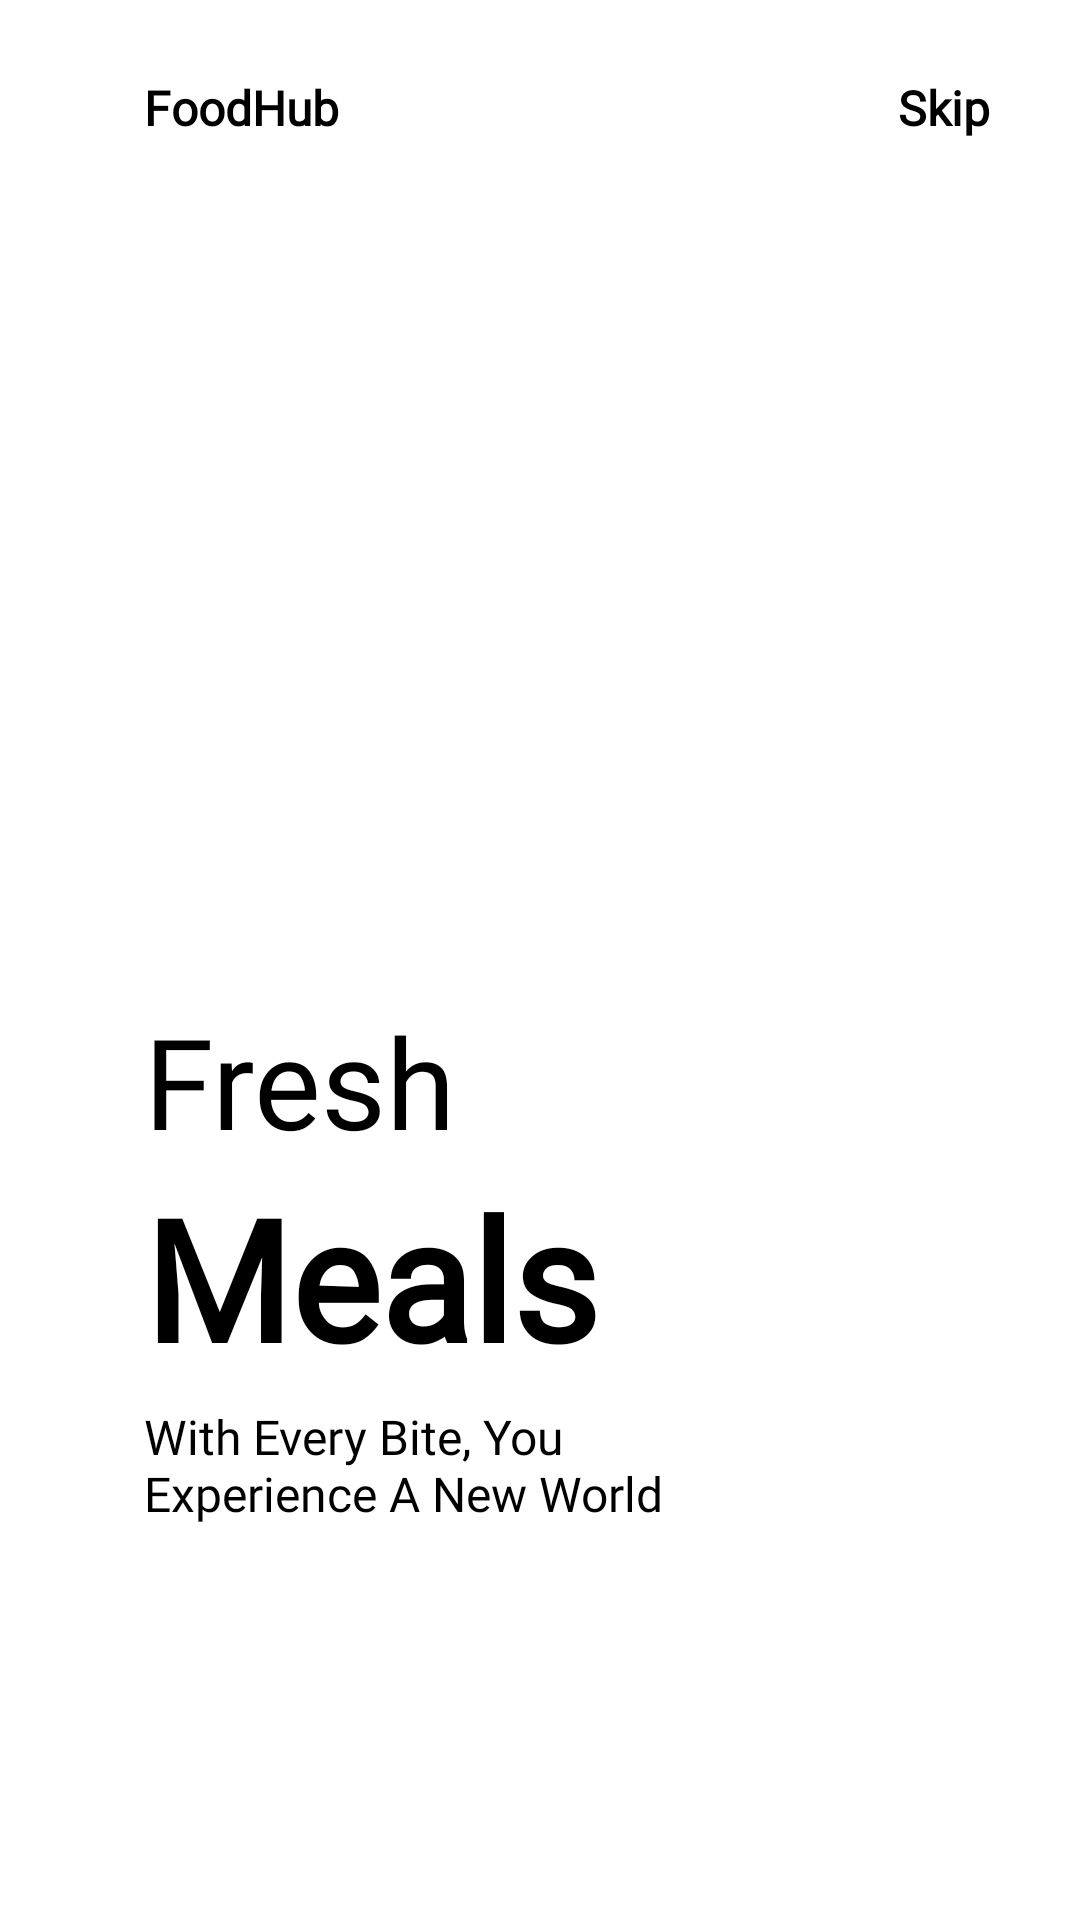

Reconstruct the res/layout file that produces this screen, plus the resources it refers to.
<!-- AndroidManifest.xml: application theme Theme.FoodHub -->
<!-- res/layout/onboarding_fragment1.xml -->
<?xml version="1.0" encoding="utf-8"?>
<androidx.constraintlayout.widget.ConstraintLayout xmlns:android="http://schemas.android.com/apk/res/android"
    android:layout_width="match_parent"
    android:layout_height="match_parent"
    xmlns:app="http://schemas.android.com/apk/res-auto">
    <ImageView
        android:id="@+id/imageView"
        android:layout_width="200dp"
        android:layout_height="200dp"
        android:src="@drawable/delicacies"
        app:layout_constraintBottom_toBottomOf="parent"
        app:layout_constraintEnd_toEndOf="parent"
        app:layout_constraintHorizontal_bias=".3"
        app:layout_constraintStart_toStartOf="parent"
        app:layout_constraintTop_toTopOf="parent"
        app:layout_constraintVertical_bias=".3" />

    <TextView
        android:id="@+id/textview"
        android:layout_width="wrap_content"
        android:layout_height="wrap_content"
        android:layout_marginTop="25dp"
        android:fontFamily="@font/quando"
        android:text="@string/app_name"
        android:textColor="@color/black"
        android:textSize="16sp"
        android:textStyle="bold"
        app:layout_constraintBottom_toTopOf="@+id/imageView"
        app:layout_constraintEnd_toEndOf="parent"
        app:layout_constraintHorizontal_bias="0"
        app:layout_constraintStart_toStartOf="@id/imageView"
        app:layout_constraintTop_toTopOf="parent"
        app:layout_constraintVertical_bias="0" />

    <TextView
        android:layout_width="wrap_content"
        android:layout_height="wrap_content"
        android:layout_marginEnd="30dp"
        android:fontFamily="@font/quando"
        android:text="@string/skip"
        android:textColor="@color/black"
        android:textSize="16sp"
        android:textStyle="bold"
        app:layout_constraintBottom_toBottomOf="@id/textview"
        app:layout_constraintEnd_toEndOf="parent"
        app:layout_constraintHorizontal_bias="1.0"
        app:layout_constraintStart_toEndOf="@id/textview"
        app:layout_constraintTop_toTopOf="@id/textview"
        app:layout_constraintVertical_bias="1.0" />

    <TextView
        android:id="@+id/textview2"
        android:layout_width="wrap_content"
        android:layout_height="wrap_content"
        android:fontFamily="@font/dancing"
        android:text="Fresh"
        android:textSize="42sp"
        app:layout_constraintBottom_toBottomOf="parent"
        app:layout_constraintEnd_toEndOf="parent"
        app:layout_constraintHorizontal_bias="0"
        app:layout_constraintStart_toStartOf="@id/imageView"
        app:layout_constraintTop_toBottomOf="@id/imageView"
        app:layout_constraintVertical_bias="0" />

    <TextView
        android:id="@+id/textview3"
        android:layout_width="wrap_content"
        android:layout_height="wrap_content"
        android:fontFamily="@font/dancing"
        android:text="Meals"
        android:textSize="56sp"
        android:textStyle="bold"
        app:layout_constraintBottom_toBottomOf="parent"
        app:layout_constraintEnd_toEndOf="parent"
        app:layout_constraintHorizontal_bias="0"
        app:layout_constraintStart_toStartOf="@id/textview2"
        app:layout_constraintTop_toBottomOf="@id/textview2"
        app:layout_constraintVertical_bias="0" />

    <TextView
        android:id="@+id/textview4"
        android:layout_width="0dp"
        android:layout_height="0dp"
        android:text="@string/with_every_bite_you_experience_a_new_world"
        android:textColor="@color/black"
        android:textSize="16sp"
        app:layout_constraintBottom_toBottomOf="parent"
        app:layout_constraintEnd_toEndOf="parent"
        app:layout_constraintHeight_percent=".1"
        app:layout_constraintStart_toStartOf="@+id/textview3"
        app:layout_constraintTop_toBottomOf="@+id/textview3"
        app:layout_constraintWidth_percent=".5"
        app:layout_constraintVertical_bias="0"
        app:layout_constraintHorizontal_bias="0"
        android:fontFamily="@font/dancing"
        android:layout_marginTop="5dp"/>

    <ImageView
        android:layout_width="50dp"
        android:layout_height="10dp"
        android:src="@drawable/tab1"
        android:layout_marginLeft="5dp"
        app:layout_constraintHorizontal_bias="0"
        app:layout_constraintVertical_bias=".6"
        app:layout_constraintBottom_toBottomOf="parent"
        app:layout_constraintEnd_toEndOf="parent"
        app:layout_constraintStart_toStartOf="@+id/textview4"
        app:layout_constraintTop_toBottomOf="@+id/textview4" />

</androidx.constraintlayout.widget.ConstraintLayout>
<!-- resources referenced by this layout -->
<resources>
  <color name="black">#FF000000</color>
  <string name="app_name">FoodHub</string>
  <string name="skip">Skip</string>
  <string name="with_every_bite_you_experience_a_new_world">With Every Bite, You Experience A New World</string>
  <style name="Theme.FoodHub" parent="Theme.MaterialComponents.Light.DarkActionBar">
          
          <item name="colorPrimary">@color/pink</item>
          <item name="colorPrimaryVariant">@color/purple_500</item>
          <item name="colorOnPrimary">@color/white</item>
          <item name="font">@font/quando</item>
          
          <item name="colorSecondary">@color/teal_200</item>
          <item name="colorSecondaryVariant">@color/teal_700</item>
          <item name="colorOnSecondary">@color/black</item>
          <item name="android:textColor">@color/black</item>
          
          <item name="android:statusBarColor" tools:targetApi="l">?attr/colorPrimaryVariant</item>
          
      </style>
  <color name="pink">#f469a9</color>
  <color name="purple_500">#FF6200EE</color>
  <color name="white">#FFFFFFFF</color>
  <color name="teal_200">#FF03DAC5</color>
  <color name="teal_700">#FF018786</color>
</resources>
